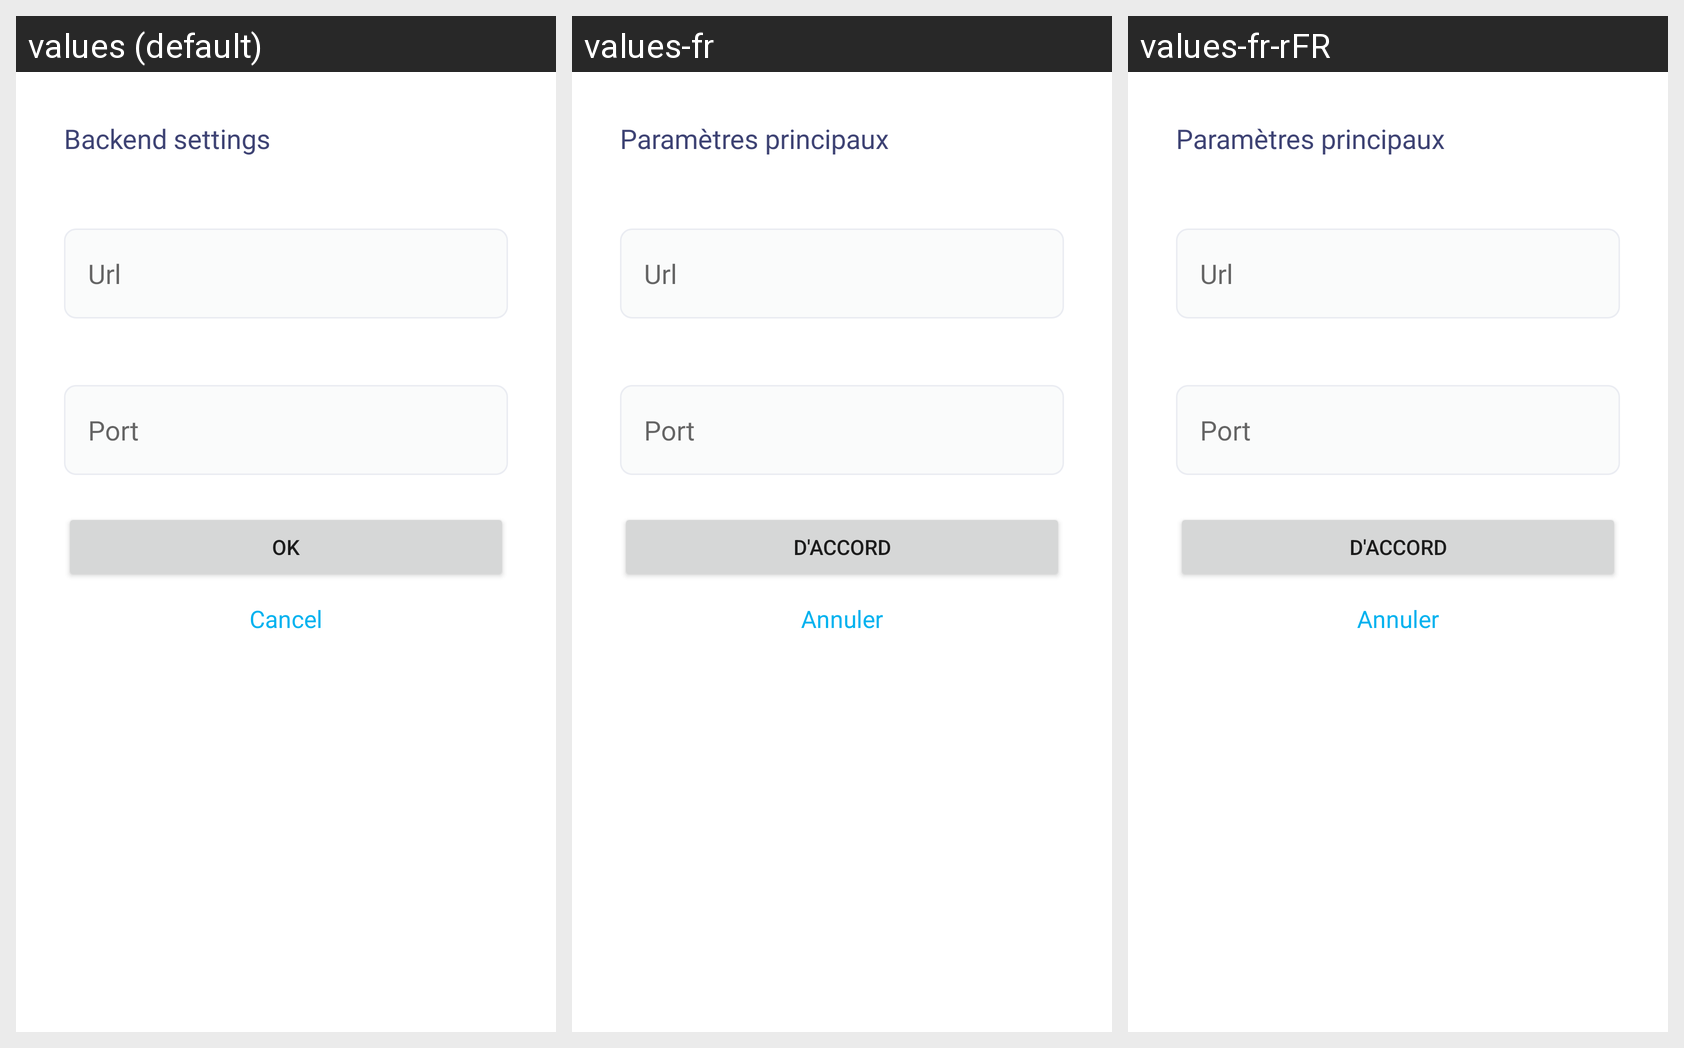

Locale-by-locale string values for the Android screen shown in this grid:
Android screen res/layout/backend_settings_dialog.xml rendered under 3 locales, left to right: values (default), values-fr, values-fr-rFR. Device: Nexus 5 (rendered at 1080×1920; each locale shown at half size, 540×960, under a caption strip naming it); theme Theme.Aircasting.
Strings drawn on this screen, with the default value and each locale's value (text and hints the layout hard-codes, and strings that could not be matched under every locale, appear in the picture but are not listed):

settings_backend_settings
  values: Backend settings
  values-fr: Paramètres principaux
  values-fr-rFR: Paramètres principaux

settings_backend_url
  values: Url
  values-fr: Url
  values-fr-rFR: Url

settings_backend_port
  values: Port
  values-fr: Port
  values-fr-rFR: Port

ok
  values: OK
  values-fr: d'accord
  values-fr-rFR: d'accord

cancel
  values: Cancel
  values-fr: Annuler
  values-fr-rFR: Annuler
